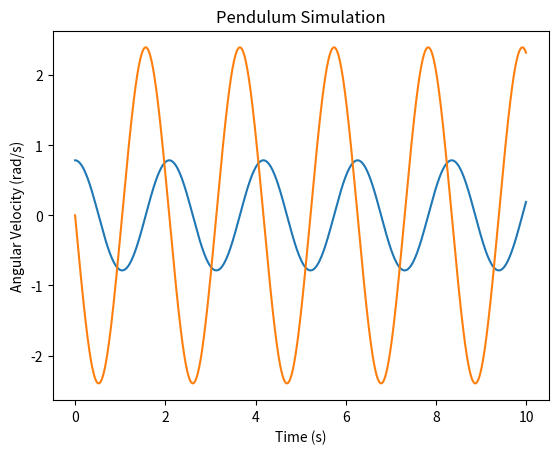

The matplotlib source for this figure:
# Pendulum Simulation using Physics & the Runge-Kutta Method of Numerical Integration

import numpy as np
import matplotlib.pyplot as plt

# parameters
L = 1.0
m = 1.0
g = 9.81

theta0 = 3.1415926535879793238462624338327950 / 4 # initial angle // can use np.pi as a substitute for the excessively long pi
omega0 = 0.0 # initial angular vel

def f(theta, omega):
    # func that returns deriv of th and om
    dtheta_dt = omega
    domega_dt = -(g / L) * np.sin(theta)
    return dtheta_dt, domega_dt

dt = 0.01
t_start = 0.00
t_end = 10.00
t = np.arange(t_start, t_end, dt) # time range

# creating arrays (t) for th and om
theta = np.zeros(len(t))
omega = np.zeros(len(t))

# initial conditions
theta[0] = theta0
omega[0] = omega0

# Runge-Kutta method to integrate motion eqns
for i in range(1, len(t)):
    k1_theta, k1_omega = f(theta[i-1], omega[i-1])
    k2_theta, k2_omega = f(theta[i-1] + 0.5*dt*k1_theta, omega[i-1] + 0.5*dt*k1_omega)
    k3_theta, k3_omega = f(theta[i-1] + 0.5*dt*k2_theta, omega[i-1] + 0.5*dt*k2_omega)
    k4_theta, k4_omega = f(theta[i-1] + dt*k3_theta, omega[i-1] + dt*k3_omega)
    theta[i] = theta[i-1] + (dt/6) * (k1_theta + 2*k2_theta + 2*k3_theta + k4_theta)
    omega[i] = omega[i-1] + (dt/6) * (k1_omega + 2*k2_omega + 2*k3_omega + k4_omega)
# wahoo


# angle v time
plt.plot(t, theta)
plt.xlabel("Time (s)")
plt.ylabel("Angle (rad)")
plt.title("Pendulum Simulation")
plt.show()

# ang vel v time
plt.plot(t, omega)
plt.xlabel("Time (s)")
plt.ylabel("Angular Velocity (rad/s)")
plt.title("Pendulum Simulation")
plt.show()

# Note that this is a free pendulum oscillation - with no dampening, and air resistance/friction are ignored.